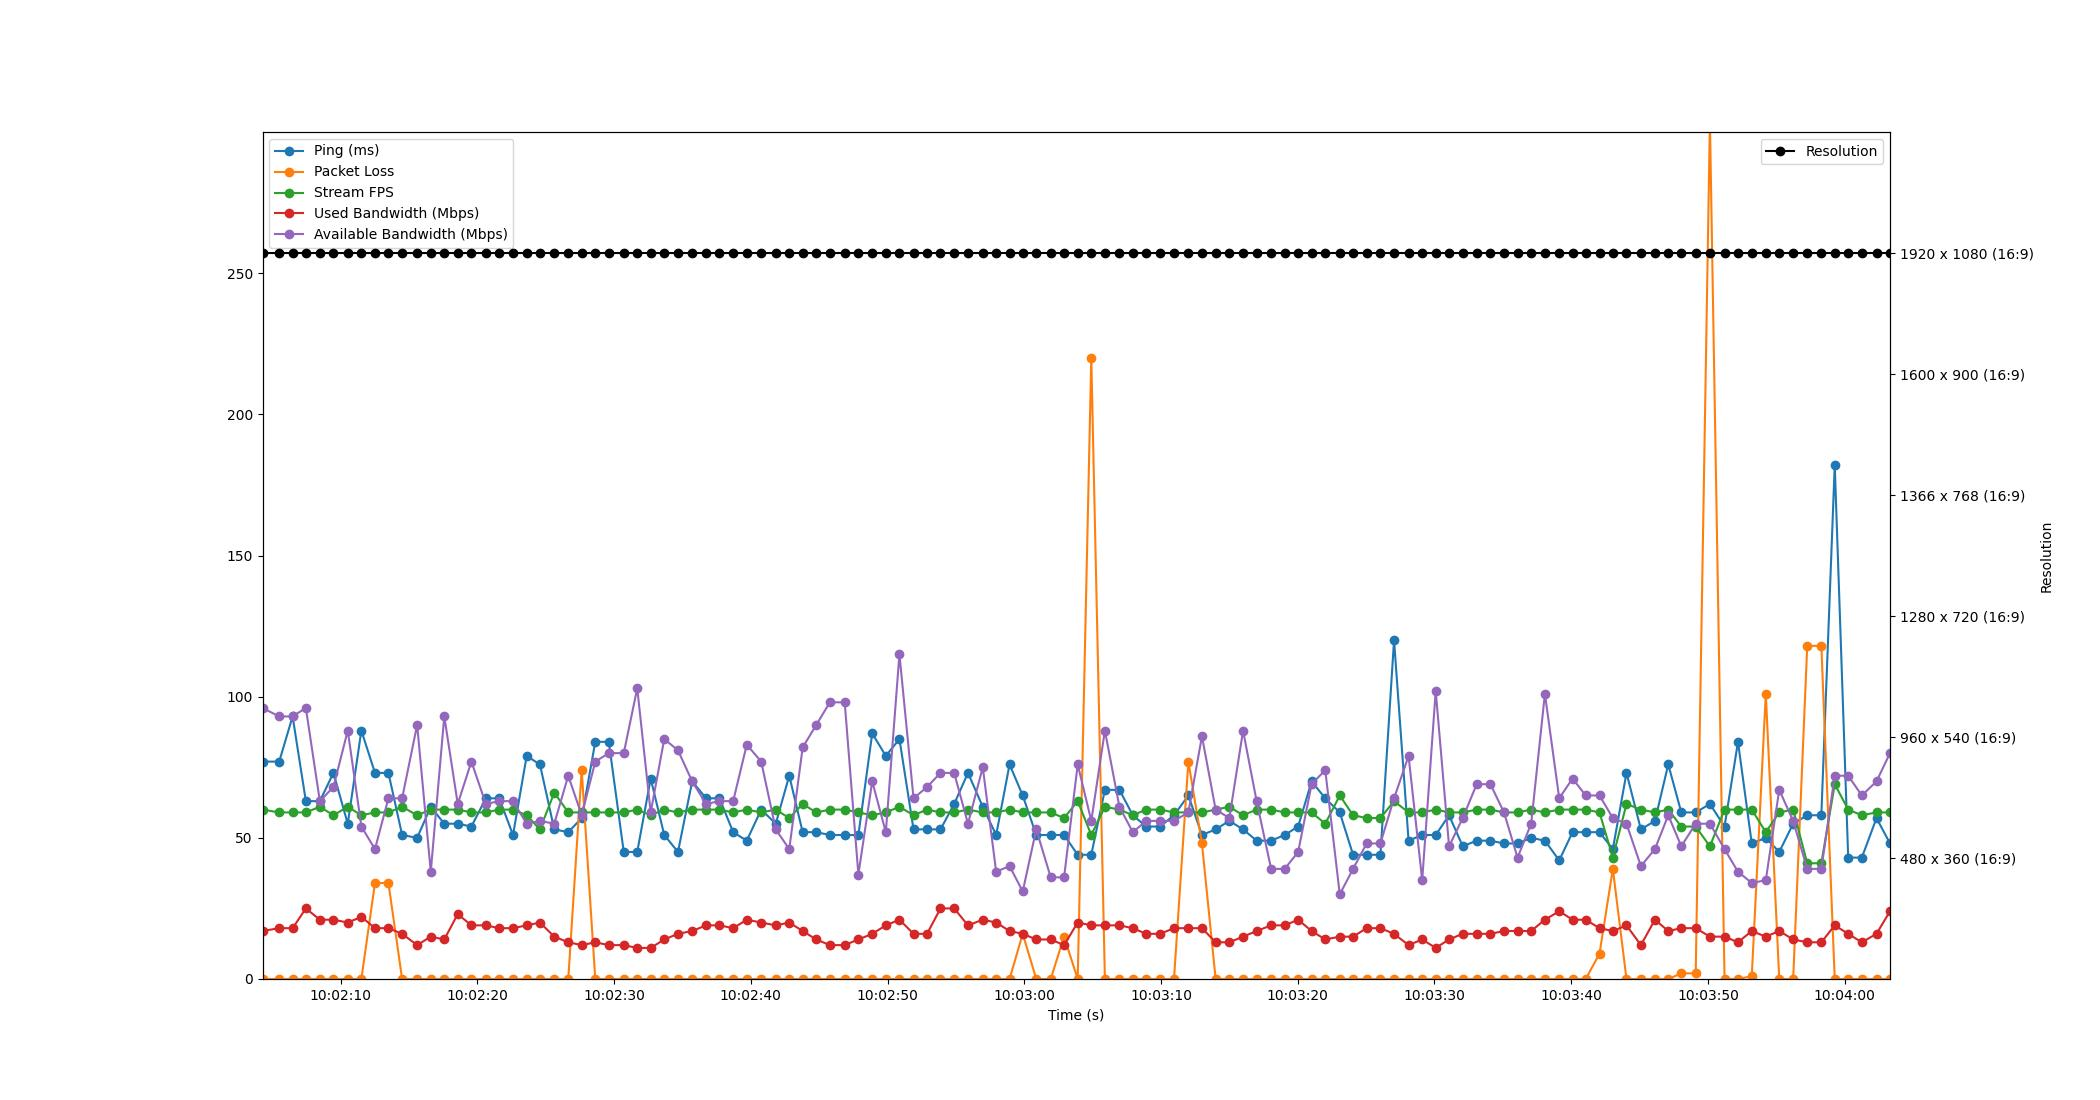

The file beside this chart, header and first rows:
Time, Timestamp, Ping, Packet Loss, Stream FPS, Used Bandwidth, Resolution, Available Bandwidth
2.1457672119140625e-06, 2023-07-12 10:02:04.290892, 77, 0, 60, 17, 1920 x 1080 (16:9), 96
1.221, 2023-07-12 10:02:05.511832, 77, 0, 59, 18, 1920 x 1080 (16:9), 93
2.202, 2023-07-12 10:02:06.492843, 93, 0, 59, 18, 1920 x 1080 (16:9), 93
3.171, 2023-07-12 10:02:07.462278, 63, 0, 59, 25, 1920 x 1080 (16:9), 96
4.195, 2023-07-12 10:02:08.485479, 63, 0, 61, 21, 1920 x 1080 (16:9), 63
5.186, 2023-07-12 10:02:09.476875, 73, 0, 58, 21, 1920 x 1080 (16:9), 68
6.236, 2023-07-12 10:02:10.527275, 55, 0, 61, 20, 1920 x 1080 (16:9), 88
7.23, 2023-07-12 10:02:11.520826, 88, 0, 58, 22, 1920 x 1080 (16:9), 54
8.225, 2023-07-12 10:02:12.515975, 73, 34, 59, 18, 1920 x 1080 (16:9), 46
9.209, 2023-07-12 10:02:13.500225, 73, 34, 59, 18, 1920 x 1080 (16:9), 64
10.21, 2023-07-12 10:02:14.501877, 51, 0, 61, 16, 1920 x 1080 (16:9), 64
11.31, 2023-07-12 10:02:15.600931, 50, 0, 58, 12, 1920 x 1080 (16:9), 90
12.31, 2023-07-12 10:02:16.596818, 61, 0, 60, 15, 1920 x 1080 (16:9), 38
13.29, 2023-07-12 10:02:17.584799, 55, 0, 60, 14, 1920 x 1080 (16:9), 93
14.28, 2023-07-12 10:02:18.570730, 55, 0, 60, 23, 1920 x 1080 (16:9), 62
15.28, 2023-07-12 10:02:19.568797, 54, 0, 59, 19, 1920 x 1080 (16:9), 77
16.34, 2023-07-12 10:02:20.626143, 64, 0, 59, 19, 1920 x 1080 (16:9), 62
17.31, 2023-07-12 10:02:21.604888, 64, 0, 60, 18, 1920 x 1080 (16:9), 63
18.32, 2023-07-12 10:02:22.611920, 51, 0, 60, 18, 1920 x 1080 (16:9), 63
19.32, 2023-07-12 10:02:23.611623, 79, 0, 58, 19, 1920 x 1080 (16:9), 55
20.29, 2023-07-12 10:02:24.580838, 76, 0, 53, 20, 1920 x 1080 (16:9), 56
21.34, 2023-07-12 10:02:25.628851, 53, 0, 66, 15, 1920 x 1080 (16:9), 55
22.36, 2023-07-12 10:02:26.652733, 52, 0, 59, 13, 1920 x 1080 (16:9), 72
23.34, 2023-07-12 10:02:27.634246, 57, 74, 59, 12, 1920 x 1080 (16:9), 58
24.34, 2023-07-12 10:02:28.628669, 84, 0, 59, 13, 1920 x 1080 (16:9), 77
25.33, 2023-07-12 10:02:29.615968, 84, 0, 59, 12, 1920 x 1080 (16:9), 80
26.42, 2023-07-12 10:02:30.712178, 45, 0, 59, 12, 1920 x 1080 (16:9), 80
27.41, 2023-07-12 10:02:31.696830, 45, 0, 60, 11, 1920 x 1080 (16:9), 103
28.39, 2023-07-12 10:02:32.680164, 71, 0, 58, 11, 1920 x 1080 (16:9), 59
29.38, 2023-07-12 10:02:33.672839, 51, 0, 60, 14, 1920 x 1080 (16:9), 85
30.38, 2023-07-12 10:02:34.675636, 45, 0, 59, 16, 1920 x 1080 (16:9), 81
31.42, 2023-07-12 10:02:35.715336, 70, 0, 60, 17, 1920 x 1080 (16:9), 70
32.44, 2023-07-12 10:02:36.731685, 64, 0, 60, 19, 1920 x 1080 (16:9), 62
33.42, 2023-07-12 10:02:37.712416, 64, 0, 60, 19, 1920 x 1080 (16:9), 63
34.42, 2023-07-12 10:02:38.712484, 52, 0, 59, 18, 1920 x 1080 (16:9), 63
35.42, 2023-07-12 10:02:39.708811, 49, 0, 60, 21, 1920 x 1080 (16:9), 83
36.47, 2023-07-12 10:02:40.762539, 60, 0, 59, 20, 1920 x 1080 (16:9), 77
37.54, 2023-07-12 10:02:41.827776, 55, 0, 60, 19, 1920 x 1080 (16:9), 53
38.52, 2023-07-12 10:02:42.814536, 72, 0, 57, 20, 1920 x 1080 (16:9), 46
39.5, 2023-07-12 10:02:43.795681, 52, 0, 62, 17, 1920 x 1080 (16:9), 82
40.5, 2023-07-12 10:02:44.789980, 52, 0, 59, 14, 1920 x 1080 (16:9), 90
41.49, 2023-07-12 10:02:45.785482, 51, 0, 60, 12, 1920 x 1080 (16:9), 98
42.58, 2023-07-12 10:02:46.869929, 51, 0, 60, 12, 1920 x 1080 (16:9), 98
43.58, 2023-07-12 10:02:47.870369, 51, 0, 59, 14, 1920 x 1080 (16:9), 37
44.59, 2023-07-12 10:02:48.882237, 87, 0, 58, 16, 1920 x 1080 (16:9), 70
45.59, 2023-07-12 10:02:49.876822, 79, 0, 59, 19, 1920 x 1080 (16:9), 52
46.58, 2023-07-12 10:02:50.872271, 85, 0, 61, 21, 1920 x 1080 (16:9), 115
47.61, 2023-07-12 10:02:51.904312, 53, 0, 58, 16, 1920 x 1080 (16:9), 64
48.6, 2023-07-12 10:02:52.891396, 53, 0, 60, 16, 1920 x 1080 (16:9), 68
49.58, 2023-07-12 10:02:53.875425, 53, 0, 59, 25, 1920 x 1080 (16:9), 73
50.59, 2023-07-12 10:02:54.876862, 62, 0, 59, 25, 1920 x 1080 (16:9), 73
51.59, 2023-07-12 10:02:55.885683, 73, 0, 60, 19, 1920 x 1080 (16:9), 55
52.68, 2023-07-12 10:02:56.966798, 61, 0, 59, 21, 1920 x 1080 (16:9), 75
53.66, 2023-07-12 10:02:57.946773, 51, 0, 59, 20, 1920 x 1080 (16:9), 38
54.64, 2023-07-12 10:02:58.926973, 76, 0, 60, 17, 1920 x 1080 (16:9), 40
55.6, 2023-07-12 10:02:59.889308, 65, 16, 59, 16, 1920 x 1080 (16:9), 31
56.59, 2023-07-12 10:03:00.879836, 51, 0, 59, 14, 1920 x 1080 (16:9), 53
57.64, 2023-07-12 10:03:01.935503, 51, 0, 59, 14, 1920 x 1080 (16:9), 36
58.62, 2023-07-12 10:03:02.913958, 51, 15, 57, 12, 1920 x 1080 (16:9), 36
59.62, 2023-07-12 10:03:03.910363, 44, 0, 63, 20, 1920 x 1080 (16:9), 76
... 59 more rows
